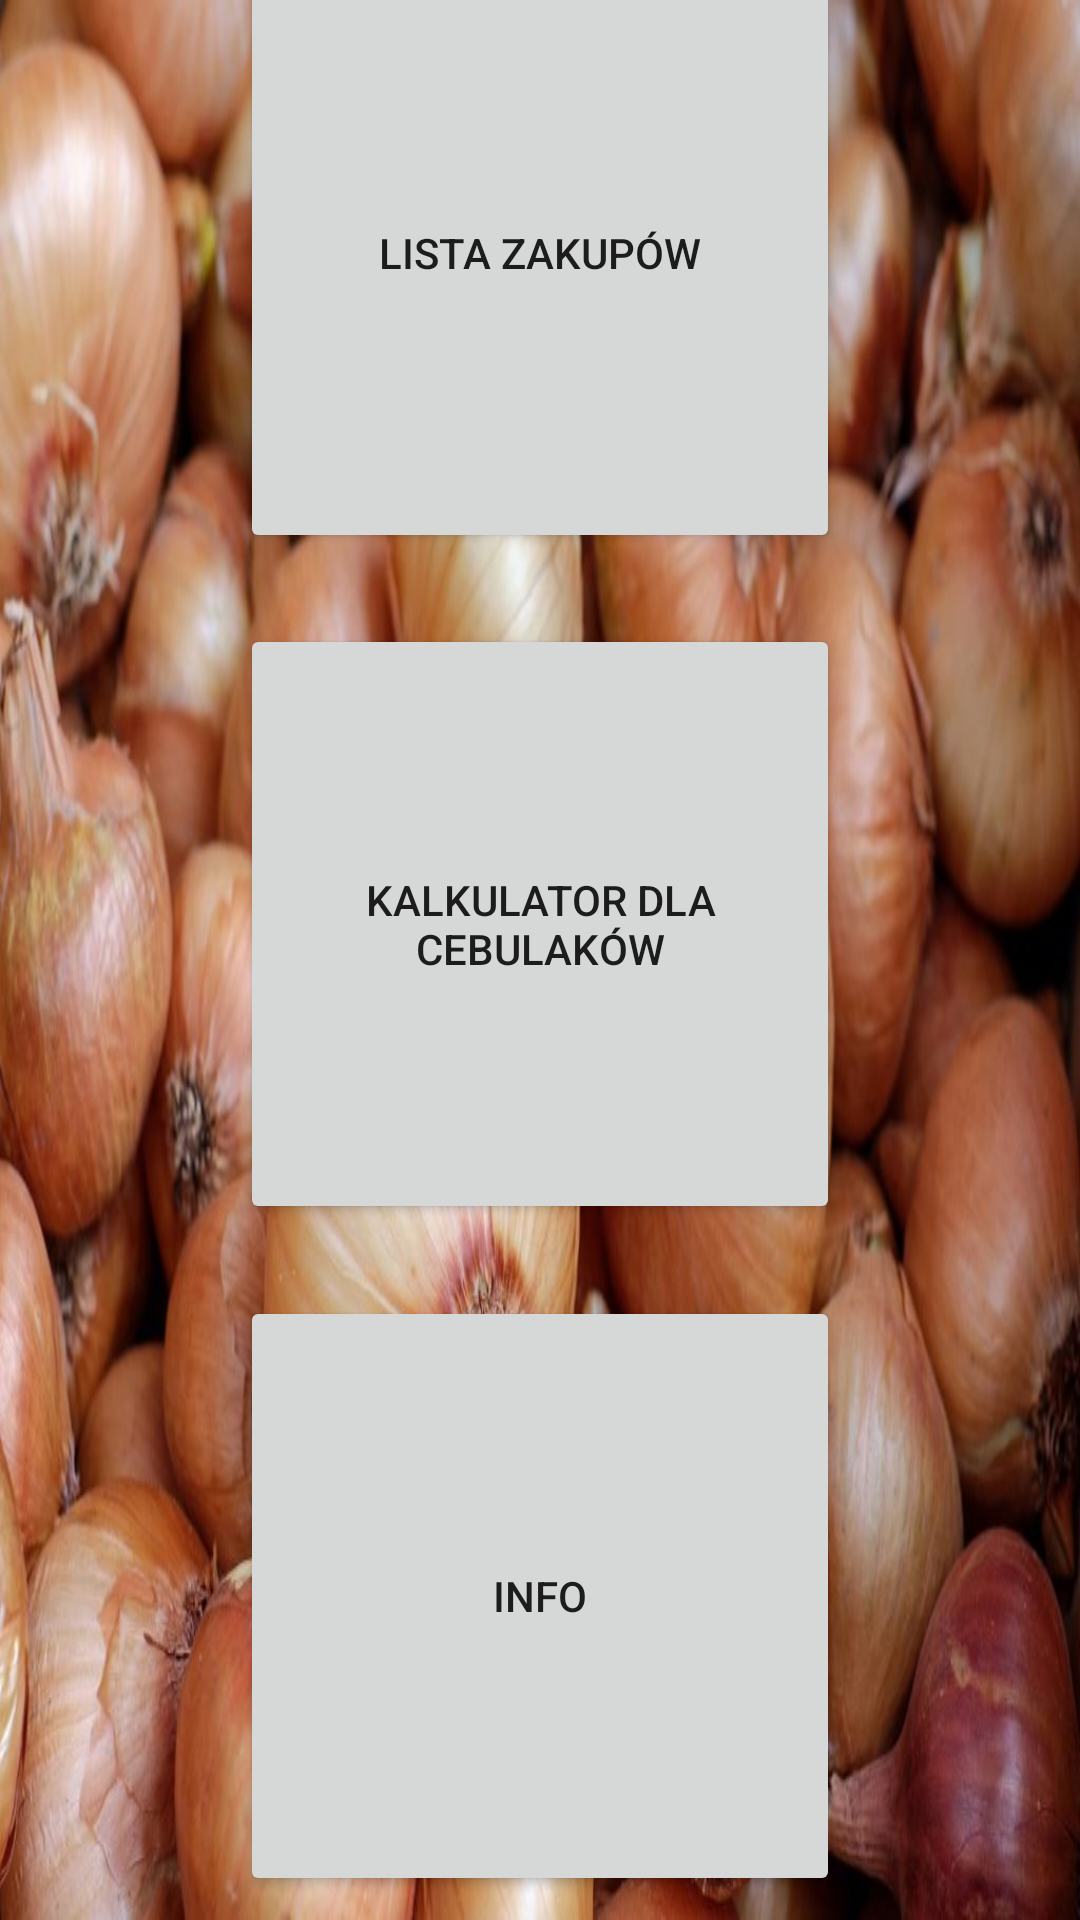

Android layout source for this screen:
<!-- AndroidManifest.xml: application theme AppTheme -->
<!-- res/layout/activity_main.xml -->
<?xml version="1.0" encoding="utf-8"?>
<androidx.constraintlayout.widget.ConstraintLayout xmlns:android="http://schemas.android.com/apk/res/android"
    xmlns:app="http://schemas.android.com/apk/res-auto"
    xmlns:tools="http://schemas.android.com/tools"
    android:layout_width="match_parent"
    android:layout_height="match_parent"
    android:background="@drawable/cebula2"
    tools:context=".MainActivity">

    <Button
        android:id="@+id/lists"
        android:layout_width="200dp"
        android:layout_height="200dp"
        android:layout_marginBottom="24dp"
        android:onClick="goToShoppingList"
        android:text="LISTA ZAKUPÓW"
        app:layout_constraintBottom_toTopOf="@+id/calculator"
        app:layout_constraintEnd_toEndOf="parent"
        app:layout_constraintStart_toStartOf="parent" />

    <Button
        android:id="@+id/calculator"
        android:layout_width="200dp"
        android:layout_height="200dp"
        android:layout_marginBottom="24dp"
        android:onClick="goToCalculator"
        android:text="KALKULATOR DLA CEBULAKÓW"
        app:layout_constraintBottom_toBottomOf="parent"
        app:layout_constraintEnd_toEndOf="parent"
        app:layout_constraintStart_toStartOf="parent"
        app:layout_constraintTop_toTopOf="parent" />

    <Button
        android:id="@+id/credits"
        android:layout_width="200dp"
        android:layout_height="200dp"
        android:layout_marginTop="24dp"
        android:onClick="goToInfo"
        android:text="INFO"
        app:layout_constraintEnd_toEndOf="parent"
        app:layout_constraintStart_toStartOf="parent"
        app:layout_constraintTop_toBottomOf="@+id/calculator" />
</androidx.constraintlayout.widget.ConstraintLayout>
<!-- resources referenced by this layout -->
<resources>
  <!-- drawable cebula2: jpg bitmap (drawable, 100282 bytes) -->
  <style name="AppTheme" parent="Theme.AppCompat.Light.DarkActionBar">
          
          <item name="colorPrimary">@color/colorPrimary</item>
          <item name="colorPrimaryDark">@color/colorPrimaryDark</item>
          <item name="colorAccent">@color/colorAccent</item>
      </style>
  <!-- not gathered from this repository: default colours our renderer supplied (Android Studio template values) -->
  <color name="colorPrimary">#FF6200EE</color>
  <color name="colorPrimaryDark">#FF3700B3</color>
  <color name="colorAccent">#FF03DAC5</color>
</resources>
